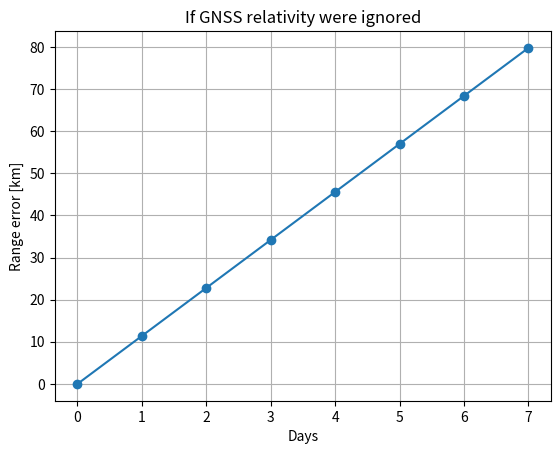
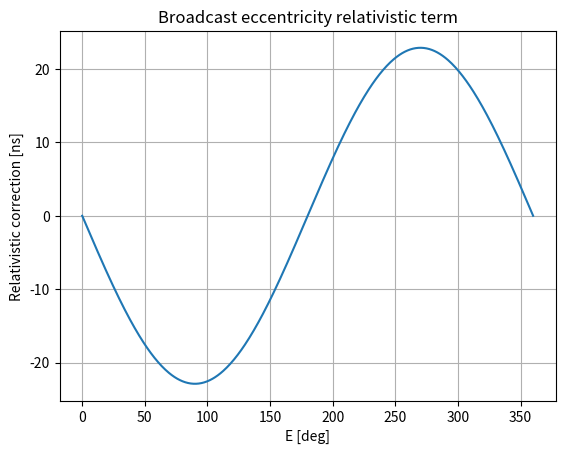

These charts were generated, in order, by the following Python code:

import numpy as np, math
import matplotlib.pyplot as plt

c = 299792458.0
daily_offset = 38.0e-6
days = np.linspace(0, 7, 8)
cum_time_error = days * daily_offset
cum_range_error = c * cum_time_error

plt.figure()
plt.plot(days, cum_range_error/1000.0, marker='o')
plt.xlabel("Days"); plt.ylabel("Range error [km]")
plt.title("If GNSS relativity were ignored"); plt.grid(True)
#plt.savefig("proj3_nav_error_growth.png", dpi=160, bbox_inches="tight")
plt.show()

GMe = 398600441800000.0
F = -2 * math.sqrt(GMe) / c**2
a = 26560e3
e = 0.01
E = np.linspace(0, 2*math.pi, 500)
dt_rel = F * e * math.sqrt(a) * np.sin(E)
plt.figure()
plt.plot(np.degrees(E), dt_rel*1e9)
plt.xlabel("E [deg]"); plt.ylabel("Relativistic correction [ns]")
plt.title("Broadcast eccentricity relativistic term"); plt.grid(True)
plt.savefig("proj3_broadcast_rel_correction.png", dpi=160, bbox_inches="tight")
plt.show()
